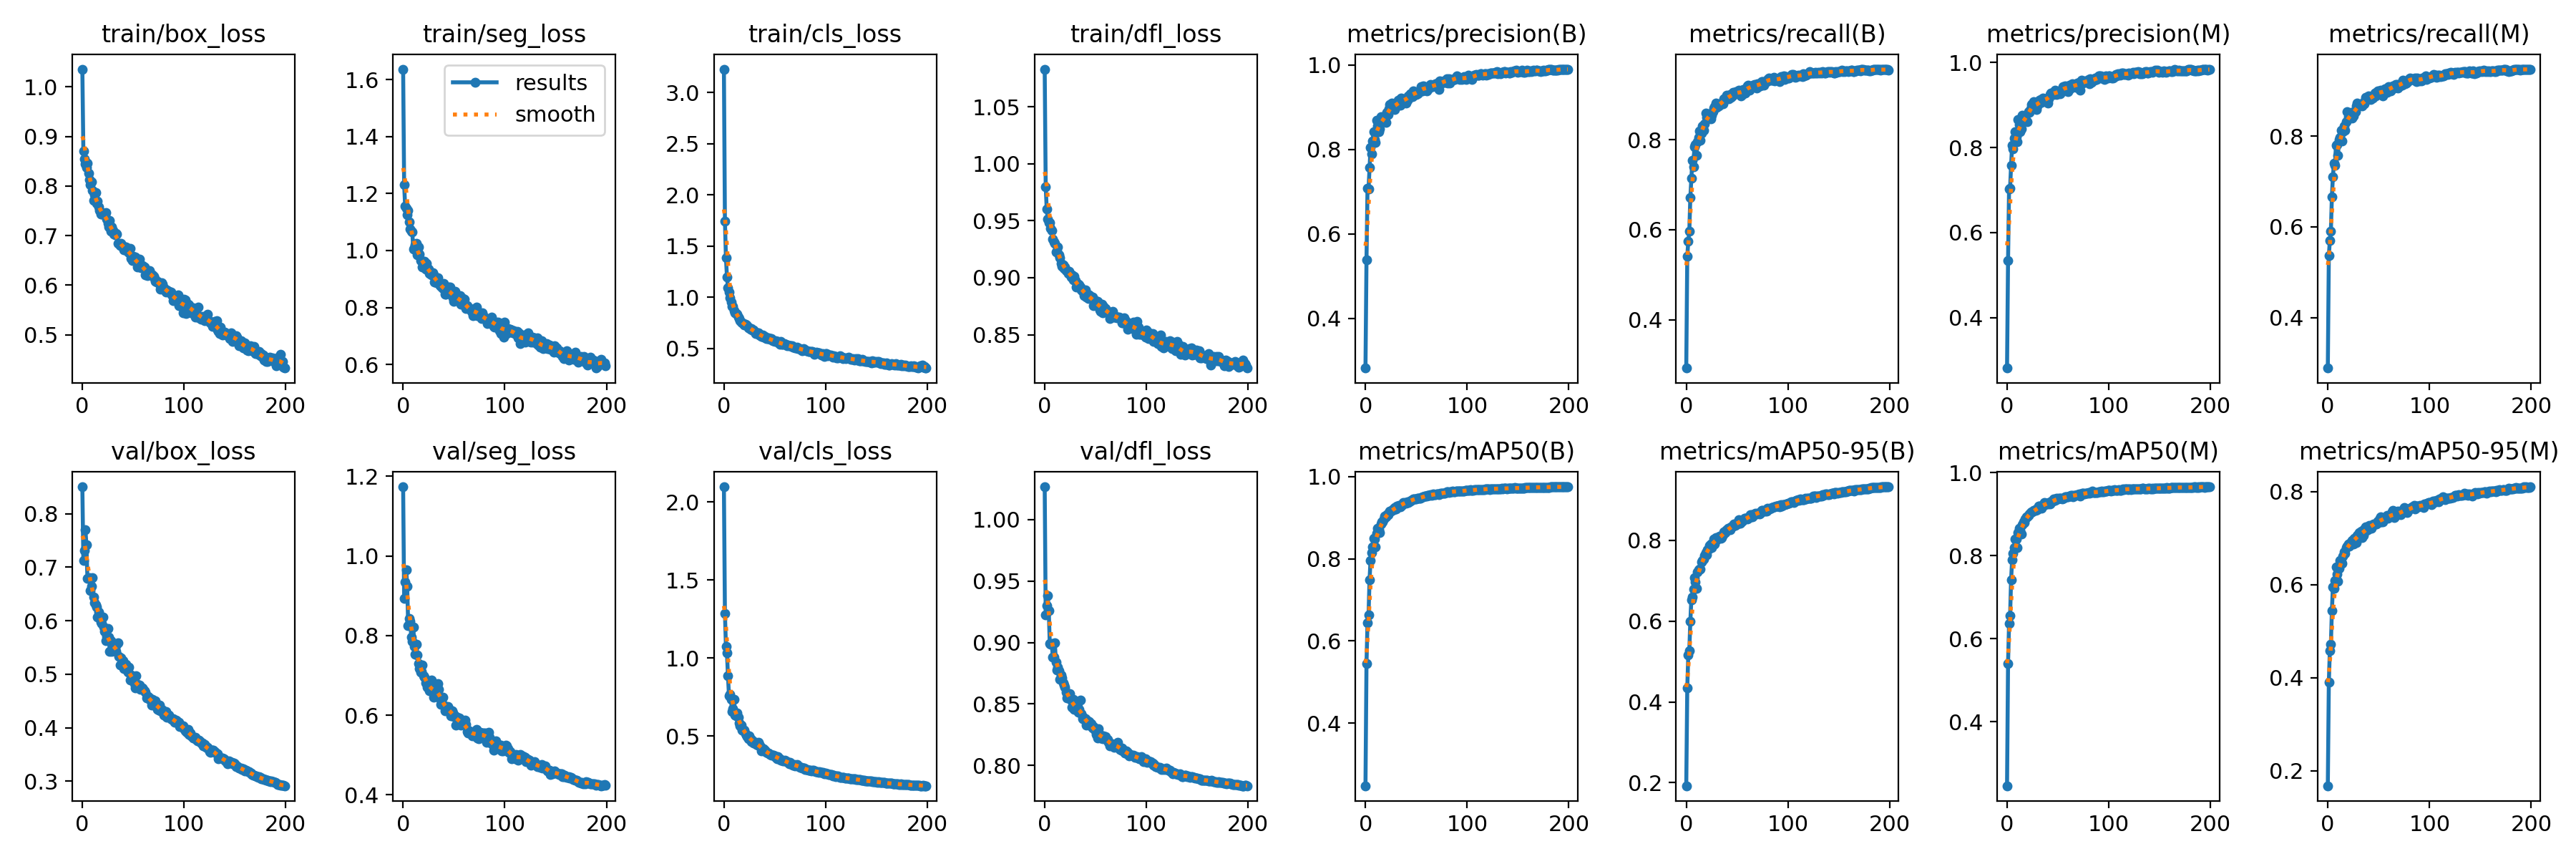

The file beside this chart, header and first rows:
epoch, train/box_loss, train/seg_loss, train/cls_loss, train/dfl_loss, metrics/precision(B), metrics/recall(B), metrics/mAP50(B), metrics/mAP50-95(B), metrics/precision(M), metrics/recall(M), metrics/mAP50(M), metrics/mAP50-95(M), val/box_loss, val/seg_loss, val/cls_loss, val/dfl_loss, lr/pg0, lr/pg1, lr/pg2
0, 1.036, 1.637, 3.23, 1.083, 0.2824, 0.2926, 0.2476, 0.1925, 0.2815, 0.2885, 0.2455, 0.1676, 0.8505, 1.174, 2.097, 1.027, 0.06797, 0.001093, 0.001093
1, 0.8709, 1.23, 1.746, 0.98, 0.5379, 0.5412, 0.5447, 0.4353, 0.5349, 0.5362, 0.5398, 0.3899, 0.7127, 0.8931, 1.287, 0.9226, 0.03573, 0.002182, 0.002182
2, 0.8542, 1.155, 1.386, 0.9602, 0.708, 0.5745, 0.6452, 0.5163, 0.7023, 0.5696, 0.6368, 0.4585, 0.7316, 0.9341, 1.073, 0.9302, 0.003473, 0.00326, 0.00326
3, 0.8448, 1.148, 1.202, 0.9515, 0.706, 0.5962, 0.6628, 0.5266, 0.7048, 0.5906, 0.6552, 0.4715, 0.7704, 0.9659, 1.032, 0.938, 0.003251, 0.003251, 0.003251
4, 0.8377, 1.127, 1.092, 0.9482, 0.7571, 0.6716, 0.7496, 0.599, 0.7584, 0.6666, 0.7425, 0.5435, 0.7423, 0.9236, 0.885, 0.926, 0.003251, 0.003251, 0.003251
5, 0.8467, 1.142, 1.053, 0.9485, 0.8042, 0.7145, 0.7966, 0.652, 0.8061, 0.7104, 0.7892, 0.595, 0.6792, 0.8248, 0.759, 0.8989, 0.003235, 0.003235, 0.003235
6, 0.8258, 1.101, 0.9932, 0.9433, 0.7895, 0.7543, 0.8155, 0.6595, 0.7966, 0.7401, 0.8051, 0.5923, 0.6792, 0.8435, 0.7659, 0.8985, 0.003218, 0.003218, 0.003218
7, 0.8125, 1.076, 0.9559, 0.9416, 0.8208, 0.7396, 0.8287, 0.6785, 0.8222, 0.7361, 0.8185, 0.6092, 0.6804, 0.8364, 0.7337, 0.8989, 0.003202, 0.003202, 0.003202
8, 0.8026, 1.068, 0.9129, 0.9337, 0.8424, 0.7846, 0.8494, 0.7068, 0.8368, 0.7791, 0.8403, 0.6372, 0.6562, 0.7954, 0.6593, 0.8878, 0.003186, 0.003186, 0.003186
9, 0.8082, 1.065, 0.9095, 0.9314, 0.824, 0.7885, 0.8479, 0.6972, 0.8249, 0.7806, 0.8394, 0.6221, 0.664, 0.7857, 0.6756, 0.888, 0.003169, 0.003169, 0.003169
10, 0.7912, 1.005, 0.8679, 0.9301, 0.8171, 0.7652, 0.8287, 0.6807, 0.8137, 0.7577, 0.8191, 0.6065, 0.6812, 0.8218, 0.7337, 0.8997, 0.003153, 0.003153, 0.003153
11, 0.7713, 1.009, 0.8462, 0.9223, 0.8684, 0.795, 0.8625, 0.7211, 0.8654, 0.792, 0.8548, 0.6352, 0.6441, 0.7733, 0.6342, 0.8841, 0.003137, 0.003137, 0.003137
12, 0.782, 1.021, 0.8409, 0.923, 0.8555, 0.8056, 0.8737, 0.7265, 0.8545, 0.7974, 0.8651, 0.6523, 0.6341, 0.7535, 0.6304, 0.8778, 0.00312, 0.00312, 0.00312
13, 0.7875, 1.025, 0.8345, 0.9267, 0.8419, 0.819, 0.8702, 0.7277, 0.8377, 0.8132, 0.8603, 0.6488, 0.6299, 0.7776, 0.648, 0.8798, 0.003104, 0.003104, 0.003104
14, 0.7646, 0.9858, 0.8077, 0.92, 0.8492, 0.7985, 0.8642, 0.7283, 0.8434, 0.7897, 0.8526, 0.6453, 0.6255, 0.7505, 0.6233, 0.8771, 0.003088, 0.003088, 0.003088
15, 0.769, 1.012, 0.7941, 0.9174, 0.8781, 0.814, 0.8845, 0.7465, 0.8755, 0.8095, 0.8745, 0.6615, 0.6074, 0.7289, 0.5853, 0.8701, 0.003071, 0.003071, 0.003071
16, 0.7584, 0.9874, 0.7758, 0.9127, 0.8734, 0.8305, 0.8897, 0.7507, 0.8703, 0.823, 0.8814, 0.6697, 0.6165, 0.7165, 0.5651, 0.8737, 0.003055, 0.003055, 0.003055
17, 0.7503, 0.9642, 0.757, 0.9098, 0.8687, 0.8206, 0.89, 0.7536, 0.865, 0.8132, 0.8794, 0.6674, 0.61, 0.7079, 0.5703, 0.8712, 0.003039, 0.003039, 0.003039
18, 0.7435, 0.9643, 0.7497, 0.9115, 0.8772, 0.8359, 0.8979, 0.7623, 0.871, 0.8325, 0.8887, 0.6789, 0.598, 0.7102, 0.5396, 0.8672, 0.003022, 0.003022, 0.003022
19, 0.7435, 0.9419, 0.7458, 0.908, 0.8675, 0.8589, 0.9042, 0.7696, 0.8628, 0.8543, 0.8944, 0.6828, 0.595, 0.7257, 0.5351, 0.8652, 0.003006, 0.003006, 0.003006
20, 0.7432, 0.9595, 0.7308, 0.9091, 0.8641, 0.8493, 0.9019, 0.7647, 0.8613, 0.8436, 0.8943, 0.6879, 0.6076, 0.698, 0.54, 0.8634, 0.00299, 0.00299, 0.00299
21, 0.7434, 0.962, 0.7392, 0.9062, 0.8884, 0.8513, 0.9074, 0.7763, 0.8852, 0.8443, 0.8971, 0.6819, 0.5879, 0.6947, 0.5179, 0.8593, 0.002973, 0.002973, 0.002973
22, 0.7443, 0.934, 0.7313, 0.9063, 0.8821, 0.8477, 0.9076, 0.7782, 0.8821, 0.8412, 0.9002, 0.6895, 0.5797, 0.6815, 0.5062, 0.8551, 0.002957, 0.002957, 0.002957
23, 0.7471, 0.955, 0.7269, 0.9037, 0.896, 0.8581, 0.9131, 0.7874, 0.8911, 0.8525, 0.9032, 0.6917, 0.5631, 0.6851, 0.497, 0.8549, 0.002941, 0.002941, 0.002941
24, 0.734, 0.9407, 0.7047, 0.9055, 0.9072, 0.8466, 0.9165, 0.7899, 0.9016, 0.8396, 0.9063, 0.6952, 0.5713, 0.6708, 0.4855, 0.8559, 0.002924, 0.002924, 0.002924
25, 0.7242, 0.9357, 0.7015, 0.9036, 0.9029, 0.8548, 0.9169, 0.7817, 0.9034, 0.8442, 0.9055, 0.6874, 0.5849, 0.6827, 0.5012, 0.8581, 0.002908, 0.002908, 0.002908
26, 0.718, 0.9186, 0.6907, 0.9008, 0.9106, 0.862, 0.9177, 0.7916, 0.9087, 0.854, 0.9089, 0.6999, 0.5697, 0.6613, 0.4825, 0.853, 0.002892, 0.002892, 0.002892
27, 0.7307, 0.9161, 0.6934, 0.9024, 0.9028, 0.8701, 0.9215, 0.8038, 0.9071, 0.8543, 0.9093, 0.6988, 0.5423, 0.6603, 0.4636, 0.8473, 0.002875, 0.002875, 0.002875
28, 0.7087, 0.9154, 0.6811, 0.8979, 0.8987, 0.8742, 0.9195, 0.7902, 0.8927, 0.8672, 0.9088, 0.6909, 0.5623, 0.6874, 0.4766, 0.8535, 0.002859, 0.002859, 0.002859
29, 0.7173, 0.9215, 0.6842, 0.901, 0.8954, 0.8811, 0.925, 0.8068, 0.8893, 0.8725, 0.9118, 0.7061, 0.5421, 0.663, 0.4544, 0.8453, 0.002843, 0.002843, 0.002843
30, 0.7103, 0.9134, 0.6684, 0.8975, 0.9021, 0.8726, 0.9207, 0.8004, 0.8984, 0.8659, 0.9105, 0.7082, 0.5535, 0.6441, 0.4625, 0.8455, 0.002826, 0.002826, 0.002826
31, 0.7034, 0.8882, 0.6502, 0.8918, 0.9049, 0.8786, 0.9288, 0.8045, 0.9034, 0.87, 0.9186, 0.7119, 0.5568, 0.6494, 0.4586, 0.8468, 0.00281, 0.00281, 0.00281
32, 0.7012, 0.9032, 0.6544, 0.8947, 0.9168, 0.8745, 0.9292, 0.8052, 0.9118, 0.868, 0.9187, 0.7085, 0.5504, 0.6776, 0.4467, 0.8483, 0.002794, 0.002794, 0.002794
33, 0.7044, 0.8866, 0.6543, 0.8941, 0.9147, 0.8794, 0.9298, 0.8109, 0.9127, 0.8687, 0.9196, 0.7153, 0.5427, 0.656, 0.443, 0.8433, 0.002777, 0.002777, 0.002777
34, 0.7028, 0.905, 0.6514, 0.8936, 0.9046, 0.8802, 0.9263, 0.8044, 0.9061, 0.8673, 0.9145, 0.7005, 0.5566, 0.6786, 0.4587, 0.8456, 0.002761, 0.002761, 0.002761
35, 0.6848, 0.8862, 0.6344, 0.892, 0.9214, 0.8795, 0.9304, 0.8059, 0.9166, 0.874, 0.922, 0.7062, 0.5588, 0.6656, 0.4477, 0.8532, 0.002745, 0.002745, 0.002745
36, 0.6847, 0.876, 0.6263, 0.8893, 0.9133, 0.8799, 0.9307, 0.814, 0.9093, 0.8711, 0.9205, 0.7199, 0.5334, 0.6413, 0.4312, 0.8418, 0.002728, 0.002728, 0.002728
37, 0.6807, 0.8828, 0.6216, 0.8882, 0.9204, 0.891, 0.9372, 0.8209, 0.9154, 0.8856, 0.9272, 0.7237, 0.5175, 0.6277, 0.4078, 0.8377, 0.002712, 0.002712, 0.002712
38, 0.6839, 0.8718, 0.6296, 0.8888, 0.9191, 0.8892, 0.9362, 0.8185, 0.9142, 0.8807, 0.9262, 0.7161, 0.53, 0.6394, 0.4161, 0.8393, 0.002696, 0.002696, 0.002696
39, 0.6804, 0.8656, 0.609, 0.8845, 0.9172, 0.894, 0.9367, 0.8236, 0.9107, 0.8848, 0.924, 0.7181, 0.5234, 0.6448, 0.4175, 0.8375, 0.002679, 0.002679, 0.002679
40, 0.6783, 0.8832, 0.6207, 0.8892, 0.9106, 0.8983, 0.9359, 0.8267, 0.905, 0.8881, 0.9252, 0.7236, 0.5254, 0.6248, 0.4106, 0.8382, 0.002663, 0.002663, 0.002663
41, 0.6712, 0.8471, 0.6066, 0.8828, 0.9166, 0.8929, 0.9394, 0.8298, 0.9141, 0.8825, 0.928, 0.7271, 0.5104, 0.6111, 0.4034, 0.8327, 0.002647, 0.002647, 0.002647
42, 0.6755, 0.8471, 0.5954, 0.8856, 0.9274, 0.8919, 0.9374, 0.8261, 0.9242, 0.8803, 0.9242, 0.7251, 0.5115, 0.6158, 0.3963, 0.8359, 0.00263, 0.00263, 0.00263
43, 0.6775, 0.8681, 0.5974, 0.882, 0.9223, 0.8999, 0.9395, 0.8259, 0.9276, 0.8834, 0.9288, 0.7218, 0.5191, 0.6168, 0.3899, 0.8345, 0.002614, 0.002614, 0.002614
44, 0.6692, 0.8578, 0.6019, 0.8852, 0.9312, 0.894, 0.9414, 0.8338, 0.9285, 0.8839, 0.9316, 0.7294, 0.5062, 0.6208, 0.3931, 0.8356, 0.002598, 0.002598, 0.002598
45, 0.6698, 0.8719, 0.591, 0.8834, 0.9316, 0.8976, 0.9424, 0.8347, 0.9276, 0.8887, 0.9314, 0.7306, 0.5039, 0.6155, 0.3831, 0.8321, 0.002581, 0.002581, 0.002581
46, 0.6659, 0.8716, 0.5976, 0.8828, 0.9243, 0.905, 0.9445, 0.8354, 0.9242, 0.8956, 0.9363, 0.7306, 0.513, 0.6129, 0.3835, 0.8337, 0.002565, 0.002565, 0.002565
47, 0.6747, 0.8546, 0.5967, 0.8831, 0.9381, 0.902, 0.9454, 0.8407, 0.9343, 0.8882, 0.9329, 0.7302, 0.4886, 0.5984, 0.3798, 0.8302, 0.002549, 0.002549, 0.002549
48, 0.654, 0.8417, 0.5754, 0.8755, 0.9363, 0.9024, 0.9454, 0.8375, 0.9303, 0.8961, 0.935, 0.7301, 0.4981, 0.6099, 0.3788, 0.8313, 0.002532, 0.002532, 0.002532
49, 0.6504, 0.833, 0.5746, 0.8763, 0.9301, 0.9067, 0.9462, 0.84, 0.9248, 0.9001, 0.9375, 0.7366, 0.4975, 0.6054, 0.3796, 0.8289, 0.002516, 0.002516, 0.002516
50, 0.6579, 0.8207, 0.569, 0.8799, 0.9309, 0.9058, 0.946, 0.8408, 0.9317, 0.8959, 0.9362, 0.7334, 0.49, 0.5958, 0.3713, 0.8283, 0.0025, 0.0025, 0.0025
51, 0.656, 0.8575, 0.5734, 0.8778, 0.9321, 0.9035, 0.9469, 0.845, 0.9275, 0.8948, 0.9378, 0.7432, 0.4823, 0.5981, 0.3637, 0.8249, 0.002483, 0.002483, 0.002483
52, 0.6567, 0.8379, 0.5687, 0.8791, 0.9343, 0.911, 0.9483, 0.8507, 0.9269, 0.901, 0.9377, 0.7455, 0.4739, 0.5753, 0.3574, 0.8222, 0.002467, 0.002467, 0.002467
53, 0.6496, 0.8367, 0.5689, 0.878, 0.9375, 0.9058, 0.9474, 0.8411, 0.9329, 0.8986, 0.9379, 0.7344, 0.4967, 0.595, 0.3696, 0.8296, 0.002451, 0.002451, 0.002451
54, 0.6372, 0.8241, 0.5527, 0.8719, 0.9395, 0.8976, 0.9468, 0.8456, 0.9379, 0.889, 0.9367, 0.7355, 0.4807, 0.5888, 0.3614, 0.8252, 0.002434, 0.002434, 0.002434
55, 0.6401, 0.8287, 0.5386, 0.8707, 0.9485, 0.9014, 0.9491, 0.8465, 0.9439, 0.8955, 0.939, 0.7402, 0.4782, 0.5937, 0.3558, 0.8223, 0.002418, 0.002418, 0.002418
56, 0.6521, 0.8404, 0.5716, 0.877, 0.9383, 0.9124, 0.9505, 0.8505, 0.934, 0.9044, 0.9389, 0.7436, 0.4791, 0.58, 0.3447, 0.8222, 0.002402, 0.002402, 0.002402
57, 0.6414, 0.8126, 0.5451, 0.8694, 0.9503, 0.9076, 0.9516, 0.8551, 0.9445, 0.9011, 0.9412, 0.7419, 0.4713, 0.5756, 0.3453, 0.8214, 0.002385, 0.002385, 0.002385
58, 0.6357, 0.8107, 0.5418, 0.8751, 0.949, 0.9038, 0.9531, 0.8537, 0.9433, 0.897, 0.942, 0.7488, 0.4748, 0.5818, 0.3437, 0.824, 0.002369, 0.002369, 0.002369
59, 0.6402, 0.831, 0.5457, 0.8723, 0.9456, 0.9134, 0.9533, 0.8545, 0.9412, 0.9036, 0.9415, 0.743, 0.4741, 0.576, 0.3429, 0.8221, 0.002353, 0.002353, 0.002353
... 140 more rows
